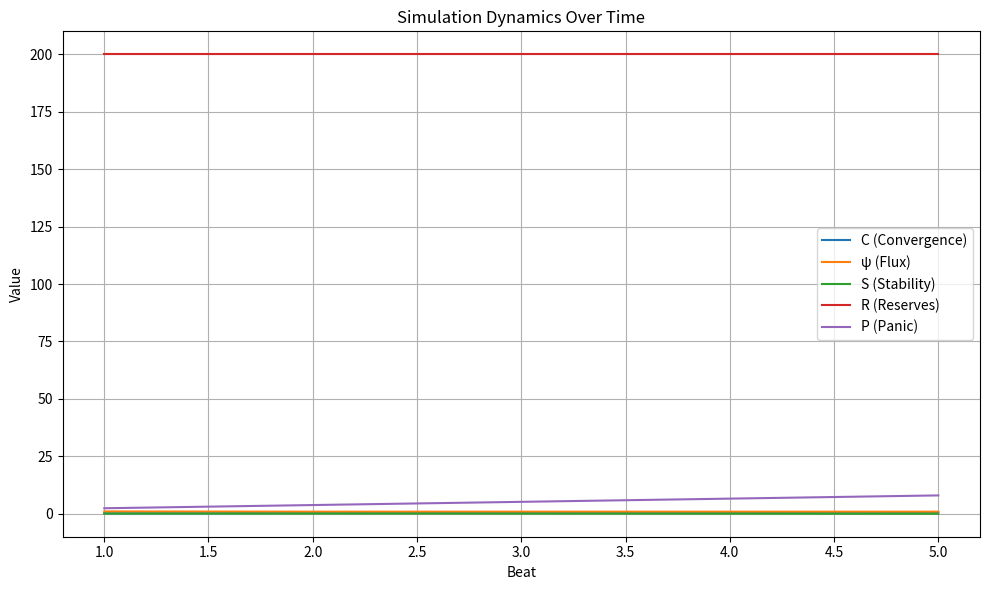

Write the Python code that produced this figure.
import random
import math
import matplotlib.pyplot as plt

class FreezeException(Exception):
    pass

class NodeAnchor:
    def __init__(self, mode, params):
        self.mode = mode
        self.params = params

    def bleed(self, t, efs):
        if self.mode == 'linear':
            r = self.params.get('r', 0.0)
            return max(0.0, efs - r)
        elif self.mode == 'exponential':
            h = self.params.get('h', 1.0)
            return efs * (2 ** (-1.0 / h))
        elif self.mode == 'stochastic':
            drops = self.params.get('drops', [0.0])
            probs = self.params.get('probs', [1.0])
            r = random.choices(drops, probs)[0]
            return max(0.0, efs - r)
        else:
            return efs

class Simulation:
    def __init__(self, initial_state, weights, alphas, anchors, psi_max):
        self.state = initial_state.copy()
        self.weights = weights
        self.alphas = alphas
        self.anchors = anchors
        self.psi_max = psi_max
        self.beat = 0
        self.last_inputs = {}
        self.history = []
        self.contradictions = []

    def update_flux(self, d, I_ritual, R_phi):
        psi = self.state['psi']
        return psi * (1 - d) + I_ritual * R_phi

    def update_stability(self, S, drift, repair):
        return S - drift + repair

    def update_reserves(self, R, E, D, R_max):
        return max(0, R - E + D)

    def update_convergence(self, C, psi, S, E, R_max):
        w_psi = self.weights['w_psi']
        w_OM = self.weights['w_OM']
        w_SB = self.weights['w_SB']
        term1 = w_psi * (1 - math.exp(-psi / self.psi_max))
        term2 = w_OM * (1 - S)
        term3 = w_SB * (E / R_max)
        return C + term1 + term2 + term3

    def update_panic(self, P, C_old, C_new, S_shock, O_action):
        alpha_C = self.alphas['alpha_C']
        alpha_shock = self.alphas['alpha_shock']
        alpha_order = self.alphas['alpha_order']
        delta = alpha_C * (C_new - C_old) + alpha_shock * S_shock - alpha_order * O_action
        return min(10, max(0, P + delta))

    def contradiction_check(self):
        contradictions = []
        if self.state['S'] < 0:
            contradictions.append("Stability dropped below zero.")
        if self.state['R'] < self.last_inputs.get('E', 0) and self.last_inputs.get('D', 0) == 0:
            contradictions.append("Reserve depleted without gain.")
        if contradictions:
            contradiction_record = {
                'beat': self.beat,
                'state': self.state.copy(),
                'inputs': self.last_inputs.copy(),
                'reasons': contradictions
            }
            self.contradictions.append(contradiction_record)
            raise FreezeException("; ".join(contradictions))

    def step(self, inputs):
        self.beat += 1
        self.last_inputs = inputs
        C_old = self.state['C']

        self.state['psi'] = self.update_flux(inputs['d'], inputs['I_ritual'], inputs['R_phi'])
        self.state['S'] = self.update_stability(self.state['S'], inputs['drift'], inputs['repair'])
        self.state['R'] = self.update_reserves(self.state['R'], inputs['E'], inputs['D'], inputs['R_max'])
        C_new = self.update_convergence(self.state['C'], self.state['psi'], self.state['S'], inputs['E'], inputs['R_max'])
        self.state['C'] = C_new
        self.state['P'] = self.update_panic(self.state['P'], C_old, C_new, inputs['S_shock'], inputs['O_action'])

        for node, anchor in self.anchors.items():
            self.state[node]['EFS'] = anchor.bleed(self.beat, self.state[node]['EFS'])

        self.history.append({
            'beat': self.beat,
            'state': self.state.copy(),
            'inputs': inputs.copy()
        })

        self.contradiction_check()
        return self.state

def plot_simulation(history):
    beats = [entry['beat'] for entry in history]
    C_vals = [entry['state']['C'] for entry in history]
    psi_vals = [entry['state']['psi'] for entry in history]
    S_vals = [entry['state']['S'] for entry in history]
    R_vals = [entry['state']['R'] for entry in history]
    P_vals = [entry['state']['P'] for entry in history]

    plt.figure(figsize=(10, 6))
    plt.plot(beats, C_vals, label='C (Convergence)')
    plt.plot(beats, psi_vals, label='ψ (Flux)')
    plt.plot(beats, S_vals, label='S (Stability)')
    plt.plot(beats, R_vals, label='R (Reserves)')
    plt.plot(beats, P_vals, label='P (Panic)')

    plt.xlabel('Beat')
    plt.ylabel('Value')
    plt.title('Simulation Dynamics Over Time')
    plt.legend()
    plt.grid(True)
    plt.tight_layout()
    plt.savefig("simulation_plot.png")
    plt.show()

def main():
    initial_state = {
        'C': 0.1, 'psi': 11, 'S': 0.1, 'R': 200, 'P': 1,
        'Node-12': {'EFS': 99},
        'Node-51': {'EFS': 29},
        'Node-23': {'EFS': 88}
    }
    weights = {'w_psi': 0.1, 'w_OM': 0.1, 'w_SB': 0.001}
    alphas = {'alpha_C': 1.0, 'alpha_shock': 1.5, 'alpha_order': 0.5}
    anchors = {
        'Node-12': NodeAnchor('linear', {'r': 0.053}),
        'Node-51': NodeAnchor('exponential', {'h': 4.8}),
        'Node-23': NodeAnchor('stochastic', {'drops': [0.03, 0.05, 0.07], 'probs': [0.5, 0.3, 0.2]})
    }
    sim = Simulation(initial_state, weights, alphas, anchors, psi_max=100)

    inputs = {
        'd': 0.99, 'I_ritual': 1, 'R_phi': 0.9,
        'drift': 0.92, 'repair': 0.9,
        'E': 1, 'D': 1, 'R_max': 250,
        'S_shock': 0.9, 'O_action': 0.1
    }

    try:
        for _ in range(10):
            sim.step(inputs)
    except FreezeException as e:
        print(f"❄️ Simulation frozen: {e}")

    with open("full_log.txt", "w") as f:
        for entry in sim.history:
            f.write(f"{entry}\n")
        if sim.contradictions:
            f.write("\n--- Contradictions ---\n")
            for entry in sim.contradictions:
                f.write(f"{entry}\n")

    plot_simulation(sim.history)

if __name__ == '__main__':
    main()
